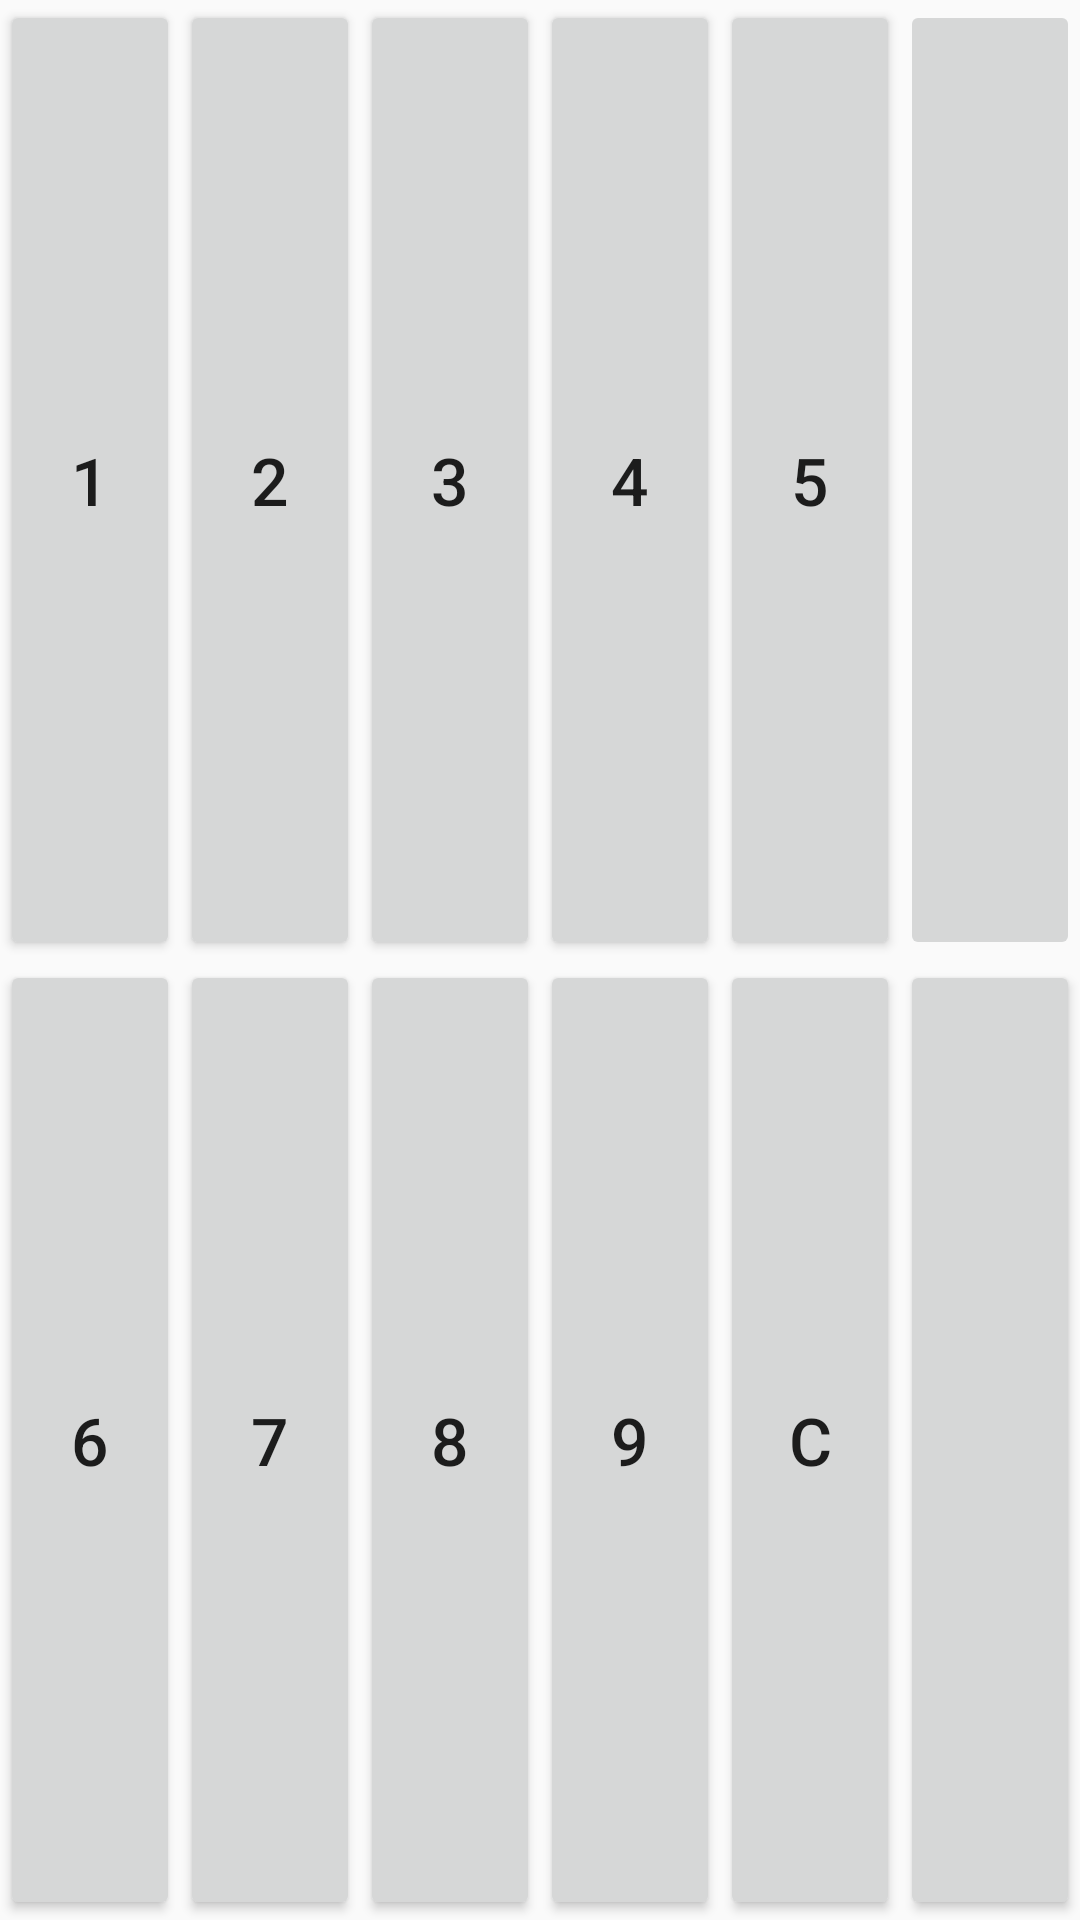

The Android layout XML behind this screen, and the referenced resources:
<!-- AndroidManifest.xml: application theme AppTheme -->
<!-- res/layout/pad_numerico.xml -->
<?xml version="1.0" encoding="utf-8"?>
<LinearLayout xmlns:android="http://schemas.android.com/apk/res/android"
    android:layout_width="wrap_content"
    android:layout_height="wrap_content"
    android:gravity="bottom"
    android:orientation="vertical">

    <LinearLayout
        android:layout_width="fill_parent"
        android:layout_height="fill_parent"
        android:layout_weight="1"
        android:orientation="horizontal">

        <Button
            android:id="@+id/button_1"
            style="@style/Widget.AppCompat.Button"
            android:layout_width="fill_parent"
            android:layout_height="fill_parent"
            android:layout_weight="1"
            android:text="@string/pad_numerico_1"
            android:textSize="22sp" />

        <Button
            android:id="@+id/button_2"
            style="@style/Widget.AppCompat.Button"
            android:layout_width="fill_parent"
            android:layout_height="fill_parent"
            android:layout_weight="1"
            android:text="@string/pad_numerico_2"
            android:textSize="22sp"
            />

        <Button
            android:id="@+id/button_3"
            style="@style/Widget.AppCompat.Button"
            android:layout_width="fill_parent"
            android:layout_height="fill_parent"
            android:layout_weight="1"
            android:text="@string/pad_numerico_3"
            android:textSize="22sp"/>

        <Button
            android:id="@+id/button_4"
            style="@style/Widget.AppCompat.Button"
            android:layout_width="fill_parent"
            android:layout_height="fill_parent"
            android:layout_weight="1"
            android:text="@string/pad_numerico_4"
            android:textSize="22sp"/>

        <Button
            android:id="@+id/button_5"
            style="@style/Widget.AppCompat.Button"
            android:layout_width="fill_parent"
            android:layout_height="fill_parent"
            android:layout_weight="1"
            android:text="@string/pad_numerico_5"
            android:textSize="22sp"/>

        <ImageButton
            android:id="@+id/cambiar_num_nota"
            android:layout_width="fill_parent"
            android:layout_height="fill_parent"
            android:layout_weight="1"
            android:contentDescription="@string/pad_numerico_cambiarnumeronota"
            android:scaleType="fitCenter" />
    </LinearLayout>

    <LinearLayout
        android:layout_width="fill_parent"
        android:layout_height="fill_parent"
        android:layout_weight="1"
        android:orientation="horizontal">

        <Button
            android:id="@+id/button_6"
            style="@style/Widget.AppCompat.Button"
            android:layout_width="fill_parent"
            android:layout_height="fill_parent"
            android:layout_weight="1"
            android:text="@string/pad_numerico_6"
            android:textSize="22sp"/>

        <Button
            android:id="@+id/button_7"
            style="@style/Widget.AppCompat.Button"
            android:layout_width="fill_parent"
            android:layout_height="fill_parent"
            android:layout_weight="1"
            android:text="@string/pad_numerico_7"
            android:textSize="22sp"/>

        <Button
            android:id="@+id/button_8"
            style="@style/Widget.AppCompat.Button"
            android:layout_width="fill_parent"
            android:layout_height="fill_parent"
            android:layout_weight="1"
            android:text="@string/pad_numerico_8"
            android:textSize="22sp"/>

        <Button
            android:id="@+id/button_9"
            style="@style/Widget.AppCompat.Button"
            android:layout_width="fill_parent"
            android:layout_height="fill_parent"
            android:layout_weight="1"
            android:text="@string/pad_numerico_9"
            android:textSize="22sp"/>

        <Button
            android:id="@+id/button_clear"
            style="@style/Widget.AppCompat.Button"
            android:layout_width="fill_parent"
            android:layout_height="fill_parent"
            android:layout_weight="1"
            android:textSize="22sp"
            android:text="@string/pad_numerico_clear" />

        <Button
            android:id="@+id/cambiarModo"
            style="@style/Widget.AppCompat.Button"
            android:layout_width="fill_parent"
            android:layout_height="fill_parent"
            android:layout_weight="1" />

    </LinearLayout>
</LinearLayout>
<!-- resources referenced by this layout -->
<resources>
  <string name="pad_numerico_1">1</string>
  <string name="pad_numerico_2">2</string>
  <string name="pad_numerico_3">3</string>
  <string name="pad_numerico_4">4</string>
  <string name="pad_numerico_5">5</string>
  <string name="pad_numerico_6">6</string>
  <string name="pad_numerico_7">7</string>
  <string name="pad_numerico_8">8</string>
  <string name="pad_numerico_9">9</string>
  <string name="pad_numerico_cambiarnumeronota">CambiarNumeroNota</string>
  <string name="pad_numerico_clear">C</string>
  <style name="AppTheme" parent="Theme.AppCompat.DayNight.DarkActionBar">
          <item name="colorPrimary">@color/colorPrimary</item>
          <item name="colorPrimaryDark">#000</item>
          <item name="colorAccent">@color/colorAccent</item>
      </style>
  <color name="colorPrimary">#3F51B5</color>
  <color name="colorAccent">#FF4081</color>
</resources>
